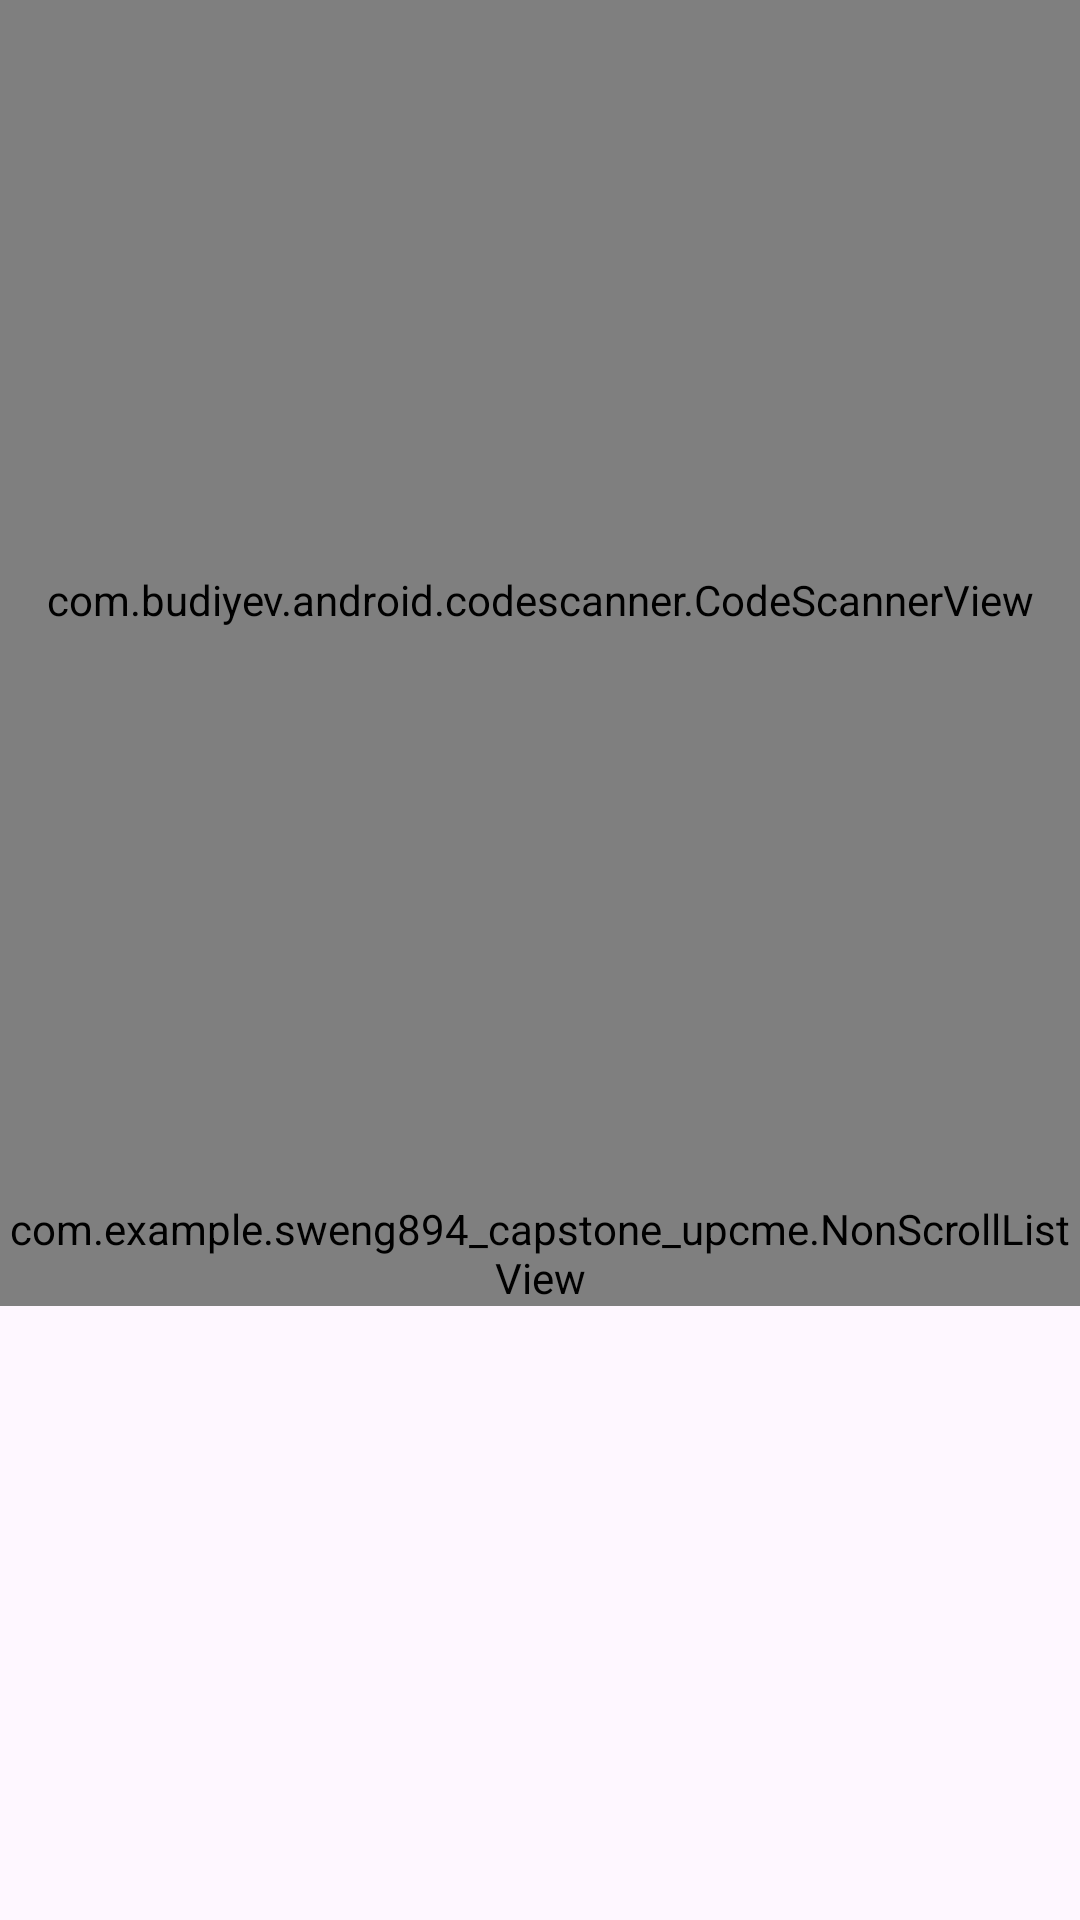

Produce the Android XML layout that renders to this screen, including the resource entries it uses.
<!-- AndroidManifest.xml: activity theme Theme.SWENG894_CAPSTONE_UPCme -->
<!-- res/layout/activity_main.xml -->
<?xml version="1.0" encoding="utf-8"?>
<RelativeLayout xmlns:android="http://schemas.android.com/apk/res/android"
    xmlns:app="http://schemas.android.com/apk/res-auto"
    xmlns:tools="http://schemas.android.com/tools"
    android:layout_width="match_parent"
    android:layout_height="match_parent"
    tools:context=".MainActivity">


    <com.budiyev.android.codescanner.CodeScannerView
        android:id="@+id/scanner_view"
        android:layout_width="match_parent"
        android:layout_height="400dp"
        app:autoFocusButtonColor="@android:color/white"
        app:autoFocusButtonVisible="true"
        app:flashButtonColor="@android:color/white"
        app:flashButtonVisible="true"
        app:maskColor="#6C000000"/>

    <ScrollView
        android:layout_width="match_parent"
        android:layout_height="wrap_content"
        android:layout_below="@+id/scanner_view">

        <LinearLayout
            android:layout_width="match_parent"
            android:layout_height="wrap_content"
            android:orientation="vertical">

            <TextView
                android:id="@+id/tv_ProductTitleTextView"
                android:layout_width="match_parent"
                android:layout_height="wrap_content"
                android:layout_marginTop="10dp"
                android:layout_marginBottom="10dp"
                android:gravity="center"
                android:textColor="@android:color/black"
                android:visibility="gone" />

            <ImageView
                android:id="@+id/ProductImageView"
                android:layout_width="wrap_content"
                android:layout_height="wrap_content"
                android:layout_gravity="center"
                android:visibility="gone" />

            <TextView
                android:id="@+id/tv_ProductDescriptionTextView"
                android:layout_width="match_parent"
                android:layout_height="wrap_content"
                android:gravity="center"
                android:layout_marginLeft="5dp"
                android:layout_marginRight="5dp"
                android:textColor="@android:color/black"
                android:visibility="gone" />

            <TextView
                android:id="@+id/tv_AmazonURLTextView"
                android:layout_width="match_parent"
                android:layout_height="wrap_content"
                android:layout_marginTop="5dp"
                android:layout_marginBottom="5dp"
                android:gravity="center"
                android:textColor="@android:color/black"
                android:visibility="gone"/>

            <TextView
                android:id="@+id/tv_AmazonRatingTextView"
                android:layout_width="match_parent"
                android:layout_height="wrap_content"
                android:layout_marginTop="5dp"
                android:layout_marginBottom="5dp"
                android:gravity="center"
                android:textColor="@android:color/black"
                android:visibility="gone"/>

            <TextView
                android:id="@+id/tv_AmazonPriceTextView"
                android:layout_width="match_parent"
                android:layout_height="wrap_content"
                android:gravity="center"
                android:layout_marginBottom="5dp"
                android:textColor="@android:color/black"
                android:visibility="gone"/>

            <TextView
                android:id="@+id/tv_AmazonReviewTextView"
                android:layout_width="match_parent"
                android:layout_height="wrap_content"
                android:gravity="center"
                android:layout_marginBottom="5dp"
                android:layout_marginLeft="5dp"
                android:layout_marginRight="5dp"
                android:textColor="@android:color/black"
                android:visibility="gone"/>

            <TextView
                android:id="@+id/tv_AmazonPrimeFlagTextView"
                android:layout_width="match_parent"
                android:layout_height="wrap_content"
                android:gravity="center"
                android:textColor="@android:color/black"
                android:visibility="gone"/>

            <TextView
                android:id="@+id/tv_OtherOnlineRetailers"
                android:layout_width="match_parent"
                android:layout_height="wrap_content"
                android:layout_marginTop="10dp"
                android:layout_marginBottom="10dp"
                android:layout_marginLeft="5dp"
                android:gravity="left"
                android:text="Other Online Retailers"
                android:layout_below="@+id/tv_AmazonPrimeFlagTextView"
                android:textColor="@android:color/black"
                android:visibility="gone"/>

            <com.example.sweng894_capstone_upcme.NonScrollListView
                android:id="@+id/lv_OtherOnlineRetailersListView"
                android:layout_width="match_parent"
                android:layout_height="match_parent"
                android:layout_below="@+id/tv_OtherOnlineRetailers"
                android:divider="@color/material_blue_grey_800"
                android:dividerHeight="1dp"
                android:footerDividersEnabled="false" />
        </LinearLayout>
    </ScrollView >

</RelativeLayout>
<!-- resources referenced by this layout -->
<resources>
  <style name="Theme.SWENG894_CAPSTONE_UPCme" parent="Base.Theme.SWENG894_CAPSTONE_UPCme" />
  <style name="Base.Theme.SWENG894_CAPSTONE_UPCme" parent="Theme.Material3.DayNight.NoActionBar">
          
          
      </style>
</resources>
